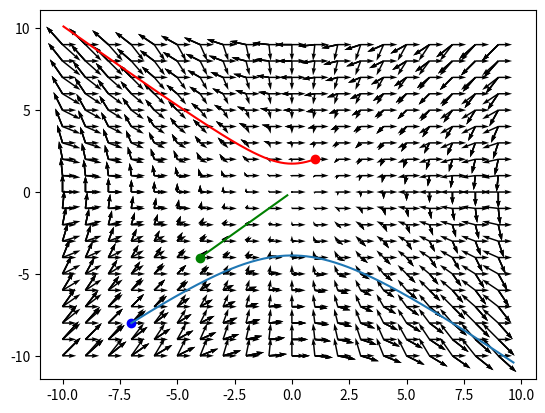

Reproduce this figure in Python.
# load matplotlib inline mode
%matplotlib inline

# import some useful libraries
import numpy as np                # numerical analysis linear algebra
import matplotlib as mpl
import matplotlib.pyplot as plt   # plotting

# set some style options
mpl.rcParams['image.origin'] = 'lower'
mpl.rcParams['image.aspect'] = 'auto'
mpl.rcParams['image.cmap'] = 'jet'

V, n = np.meshgrid(np.arange(-10, 10), np.arange(-10, 10))
dV = np.ones_like(V)
dn = np.zeros_like(n)
q = plt.quiver(V, n, dV, dn)

dV = -V
dn = -n
q = plt.quiver(V, n, dV, dn)

dV = -n
dn = -V
q = plt.quiver(V, n, dV, dn)

from scipy import integrate

def grad(t, X):
    V, n = X
    return (-n, -V)

T = 3
t = np.arange(0, T, 0.001)
X0 = (-7, -8)
ret = integrate.solve_ivp(grad, (0, T), X0, t_eval=t)
plt.quiver(V, n, dV, dn)
plt.plot(*X0, 'bo')
plt.plot(ret.y[0], ret.y[1])

X0 = (1, 2)
ret = integrate.solve_ivp(grad, (0, T), X0, t_eval=t)
plt.plot(*X0, 'ro')
plt.plot(ret.y[0], ret.y[1], 'r')

X0 = (-4, -4)
ret = integrate.solve_ivp(grad, (0, T), X0, t_eval=t)
plt.plot(*X0, 'go')
plt.plot(ret.y[0], ret.y[1], 'g')

dV = -n
dn = -V
q = plt.quiver(V, n, dV, dn)

from numpy import linalg
L = np.array([[0, -1], [-1, 0]], dtype='d')
w, v = linalg.eig(L)
print("eigenvalues:", w)
print("eigenvectors:", v)